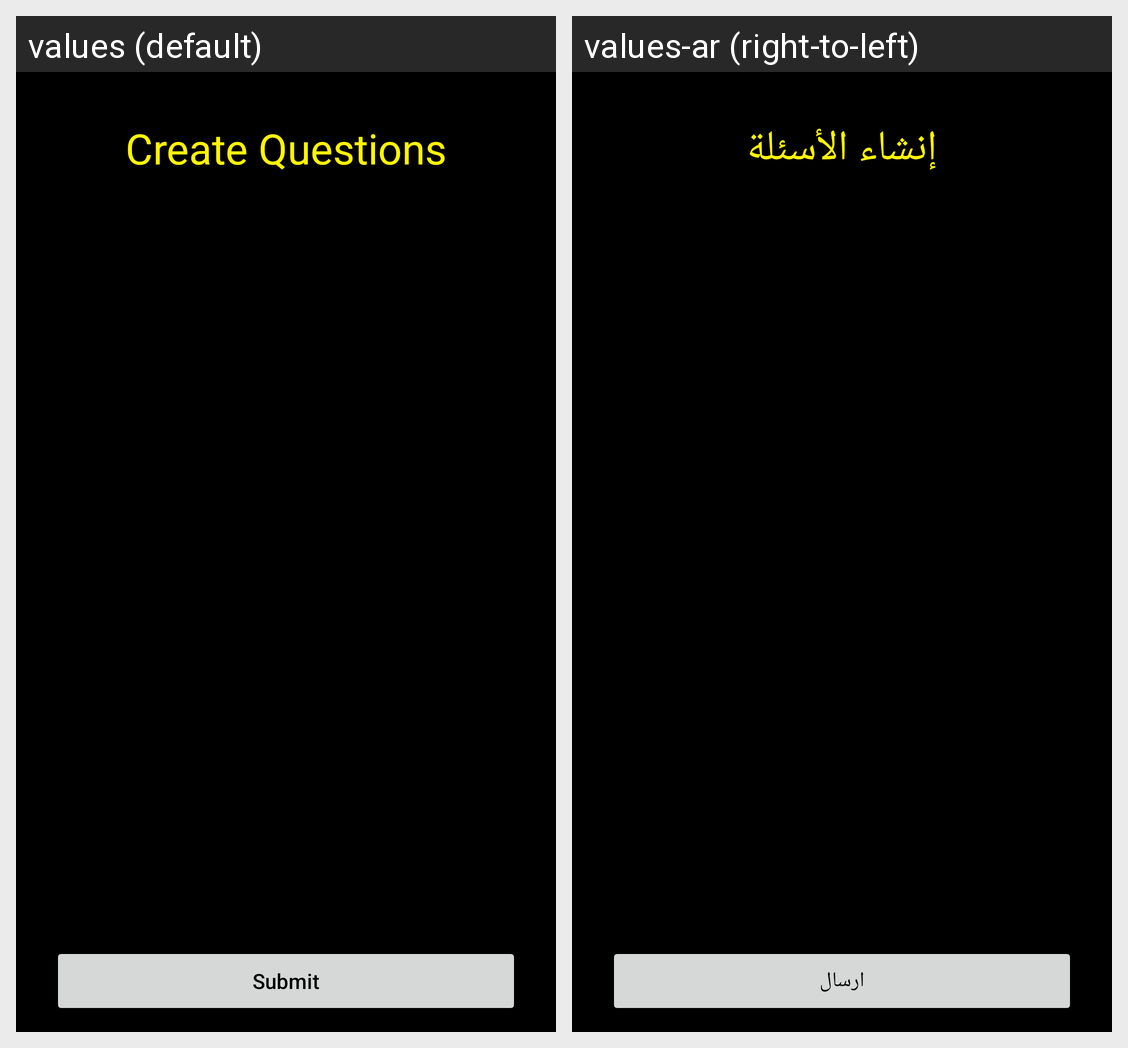

Translations of the strings shown on this Android screen, per locale in the grid:
Android screen res/layout/fragment_create_questions.xml rendered under 2 locales, left to right: values (default), values-ar (right-to-left). Device: Nexus 5 (rendered at 1080×1920; each locale shown at half size, 540×960, under a caption strip naming it); theme Theme.QuizApp.
Strings drawn on this screen, with the default value and each locale's value (text and hints the layout hard-codes, and strings that could not be matched under every locale, appear in the picture but are not listed):

create_questions
  values: Create Questions
  values-ar: إنشاء الأسئلة

submit
  values: Submit
  values-ar: ارسال
